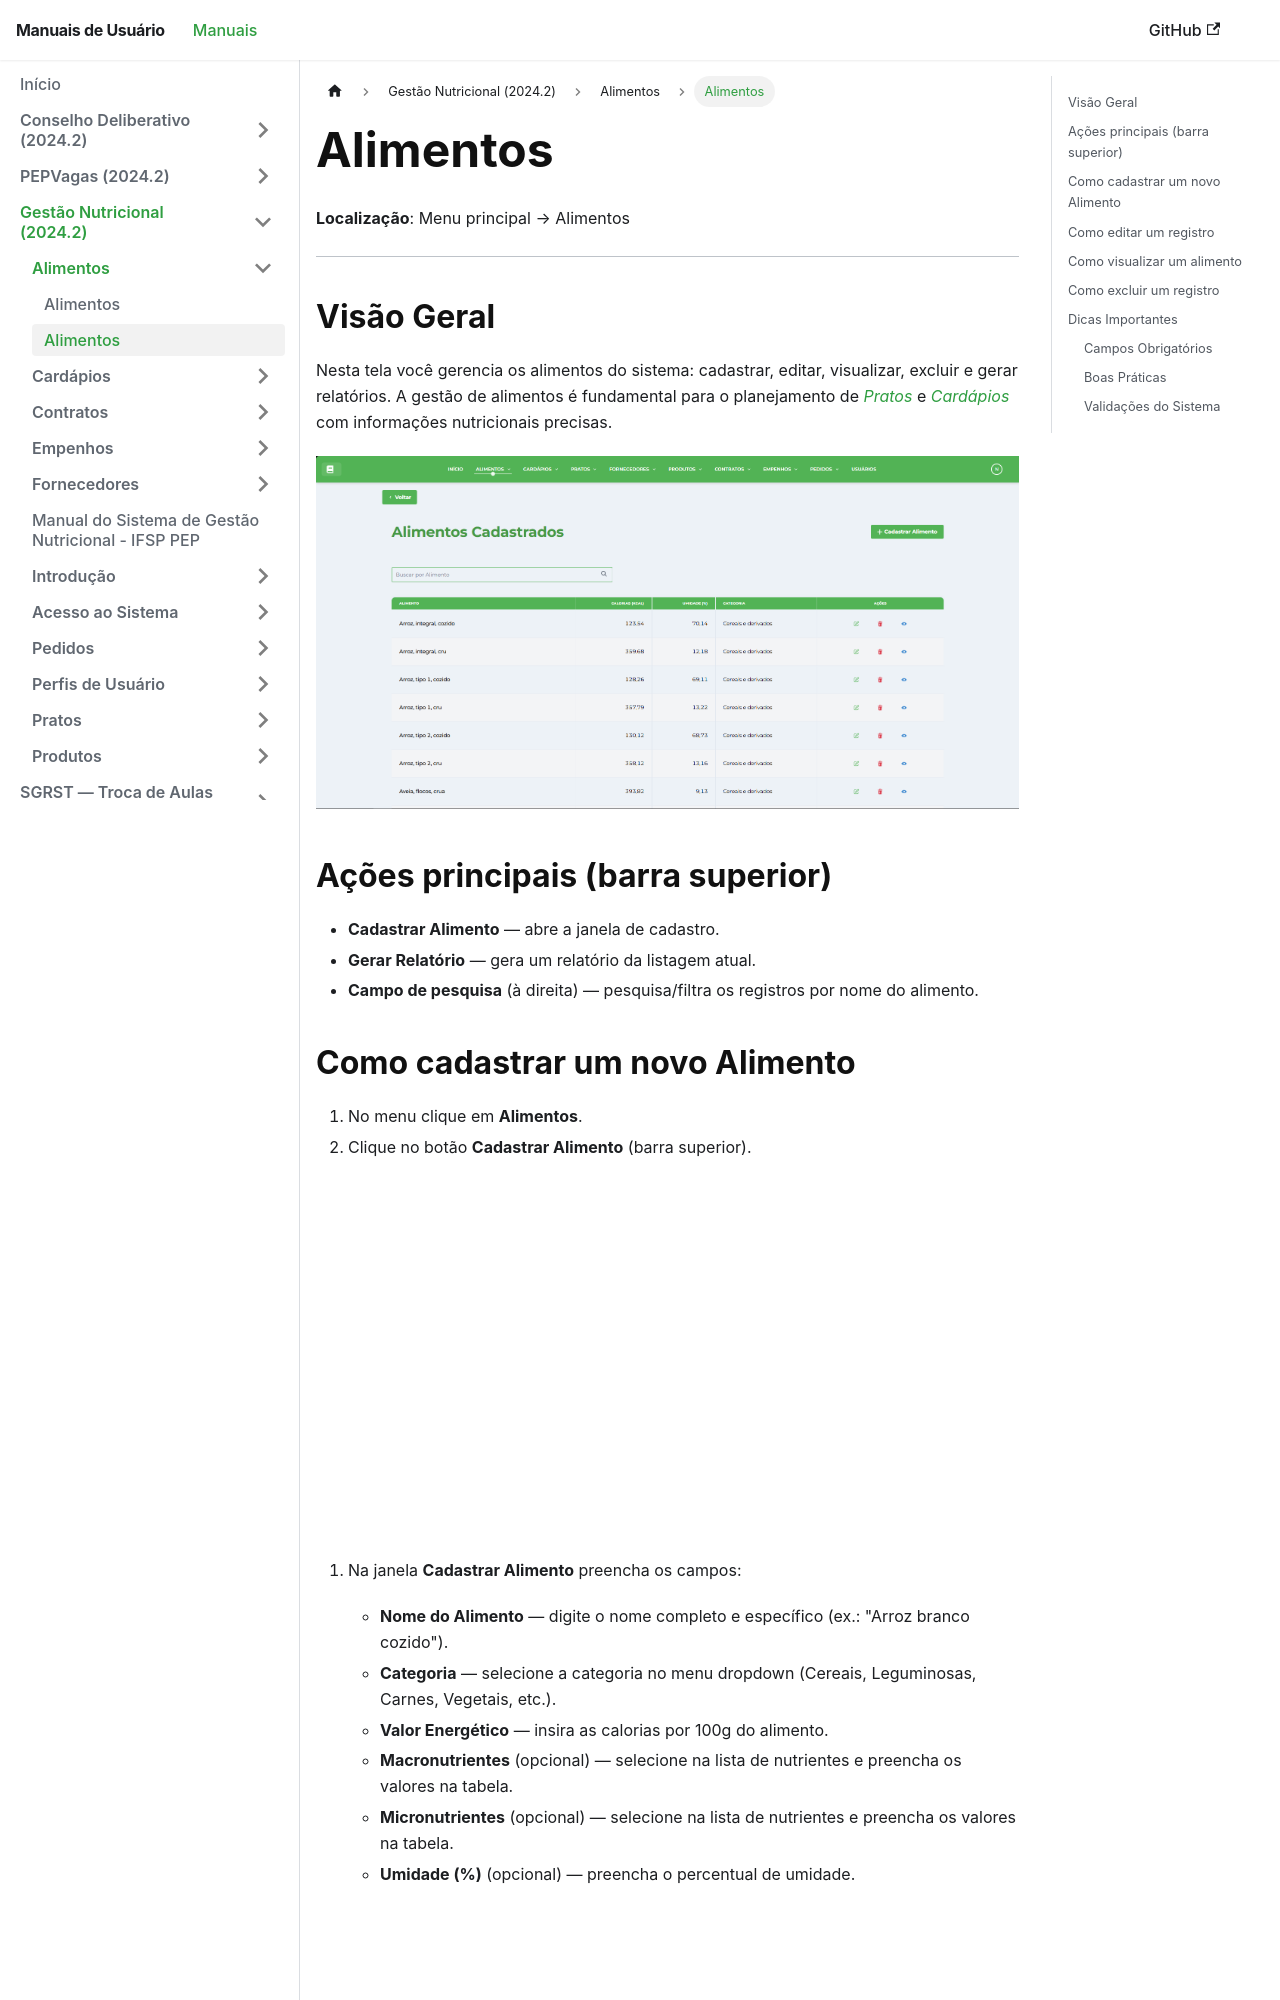

repository: Fabrica-de-Software-Academica-IFSP-PEP/Manuais · page: 2024-2-GestaoNutricionalIFSP/alimento/tutoriais-alimento/index.html · generator: docusaurus

---
title: "Alimentos"
---

# Alimentos

**Localização**: Menu principal → Alimentos

* * *

## Visão Geral

Nesta tela você gerencia os alimentos do sistema: cadastrar, editar, visualizar, excluir e gerar relatórios. A gestão de alimentos é fundamental para o planejamento de _[Pratos](../../prato/pratos/)_ e _[Cardápios](../../cardapio/cardapios/)_ com informações nutricionais precisas.

[![Tela de Alimentos Cadastrados](../../img/telaalimento/telaalimentos.png)](../../img/telaalimento/telaalimentos.png)

## Ações principais (barra superior)

*   **Cadastrar Alimento** — abre a janela de cadastro.
*   **Gerar Relatório** — gera um relatório da listagem atual.
*   **Campo de pesquisa** (à direita) — pesquisa/filtra os registros por nome do alimento.
